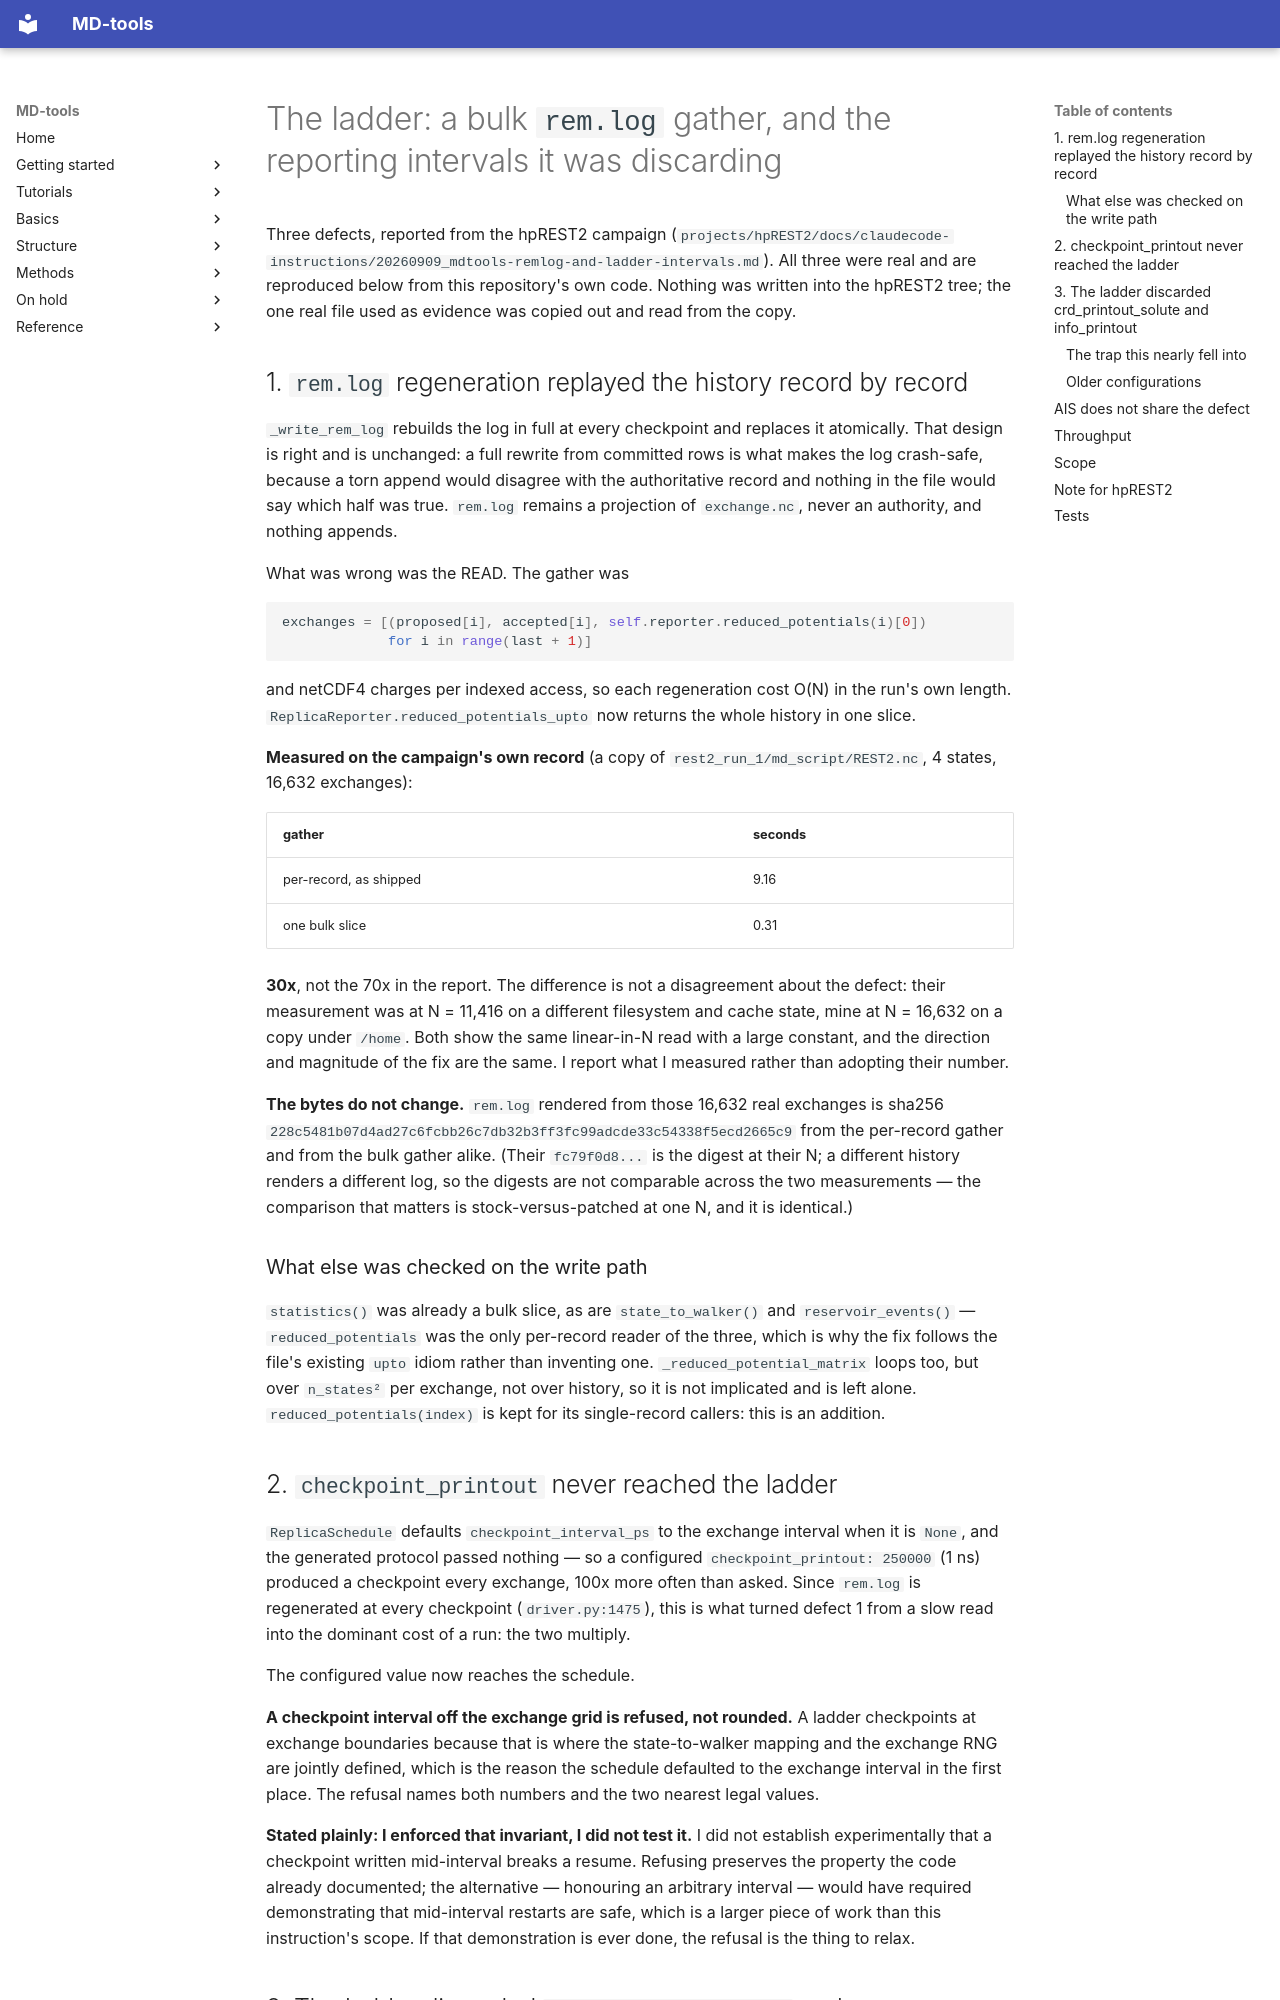

repository: csy0000/MD-tools · page: release-notes/20260909-ladder-throughput-and-intervals/index.html · generator: mkdocs

# The ladder: a bulk `rem.log` gather, and the reporting intervals it was discarding

Three defects, reported from the hpREST2 campaign
(`projects/hpREST2/docs/claudecode-instructions/20260909_mdtools-remlog-and-ladder-intervals.md`).
All three were real and are reproduced below from this repository's own code. Nothing was written
into the hpREST2 tree; the one real file used as evidence was copied out and read from the copy.

## 1. `rem.log` regeneration replayed the history record by record

`_write_rem_log` rebuilds the log in full at every checkpoint and replaces it atomically. That
design is right and is unchanged: a full rewrite from committed rows is what makes the log
crash-safe, because a torn append would disagree with the authoritative record and nothing in the
file would say which half was true. `rem.log` remains a projection of `exchange.nc`, never an
authority, and nothing appends.

What was wrong was the READ. The gather was

```python
exchanges = [(proposed[i], accepted[i], self.reporter.reduced_potentials(i)[0])
             for i in range(last + 1)]
```

and netCDF4 charges per indexed access, so each regeneration cost O(N) in the run's own length.
`ReplicaReporter.reduced_potentials_upto` now returns the whole history in one slice.

**Measured on the campaign's own record** (a copy of `rest2_run_1/md_script/REST2.nc`, 4 states,
16,632 exchanges):

| gather | seconds |
|---|---|
| per-record, as shipped | 9.16 |
| one bulk slice | 0.31 |

**30x**, not the 70x in the report. The difference is not a disagreement about the defect: their
measurement was at N = 11,416 on a different filesystem and cache state, mine at N = 16,632 on a
copy under `/home`. Both show the same linear-in-N read with a large constant, and the direction
and magnitude of the fix are the same. I report what I measured rather than adopting their number.

**The bytes do not change.** `rem.log` rendered from those 16,632 real exchanges is sha256
`228c5481b07d4ad27c6fcbb26c7db32b3ff3fc99adcde33c54338f5ecd2665c9` from the per-record gather and
from the bulk gather alike. (Their `fc79f0d8...` is the digest at their N; a different history
renders a different log, so the digests are not comparable across the two measurements — the
comparison that matters is stock-versus-patched at one N, and it is identical.)

### What else was checked on the write path

`statistics()` was already a bulk slice, as are `state_to_walker()` and `reservoir_events()` —
`reduced_potentials` was the only per-record reader of the three, which is why the fix follows
the file's existing `upto` idiom rather than inventing one. `_reduced_potential_matrix` loops too,
but over `n_states²` per exchange, not over history, so it is not implicated and is left alone.
`reduced_potentials(index)` is kept for its single-record callers: this is an addition.
